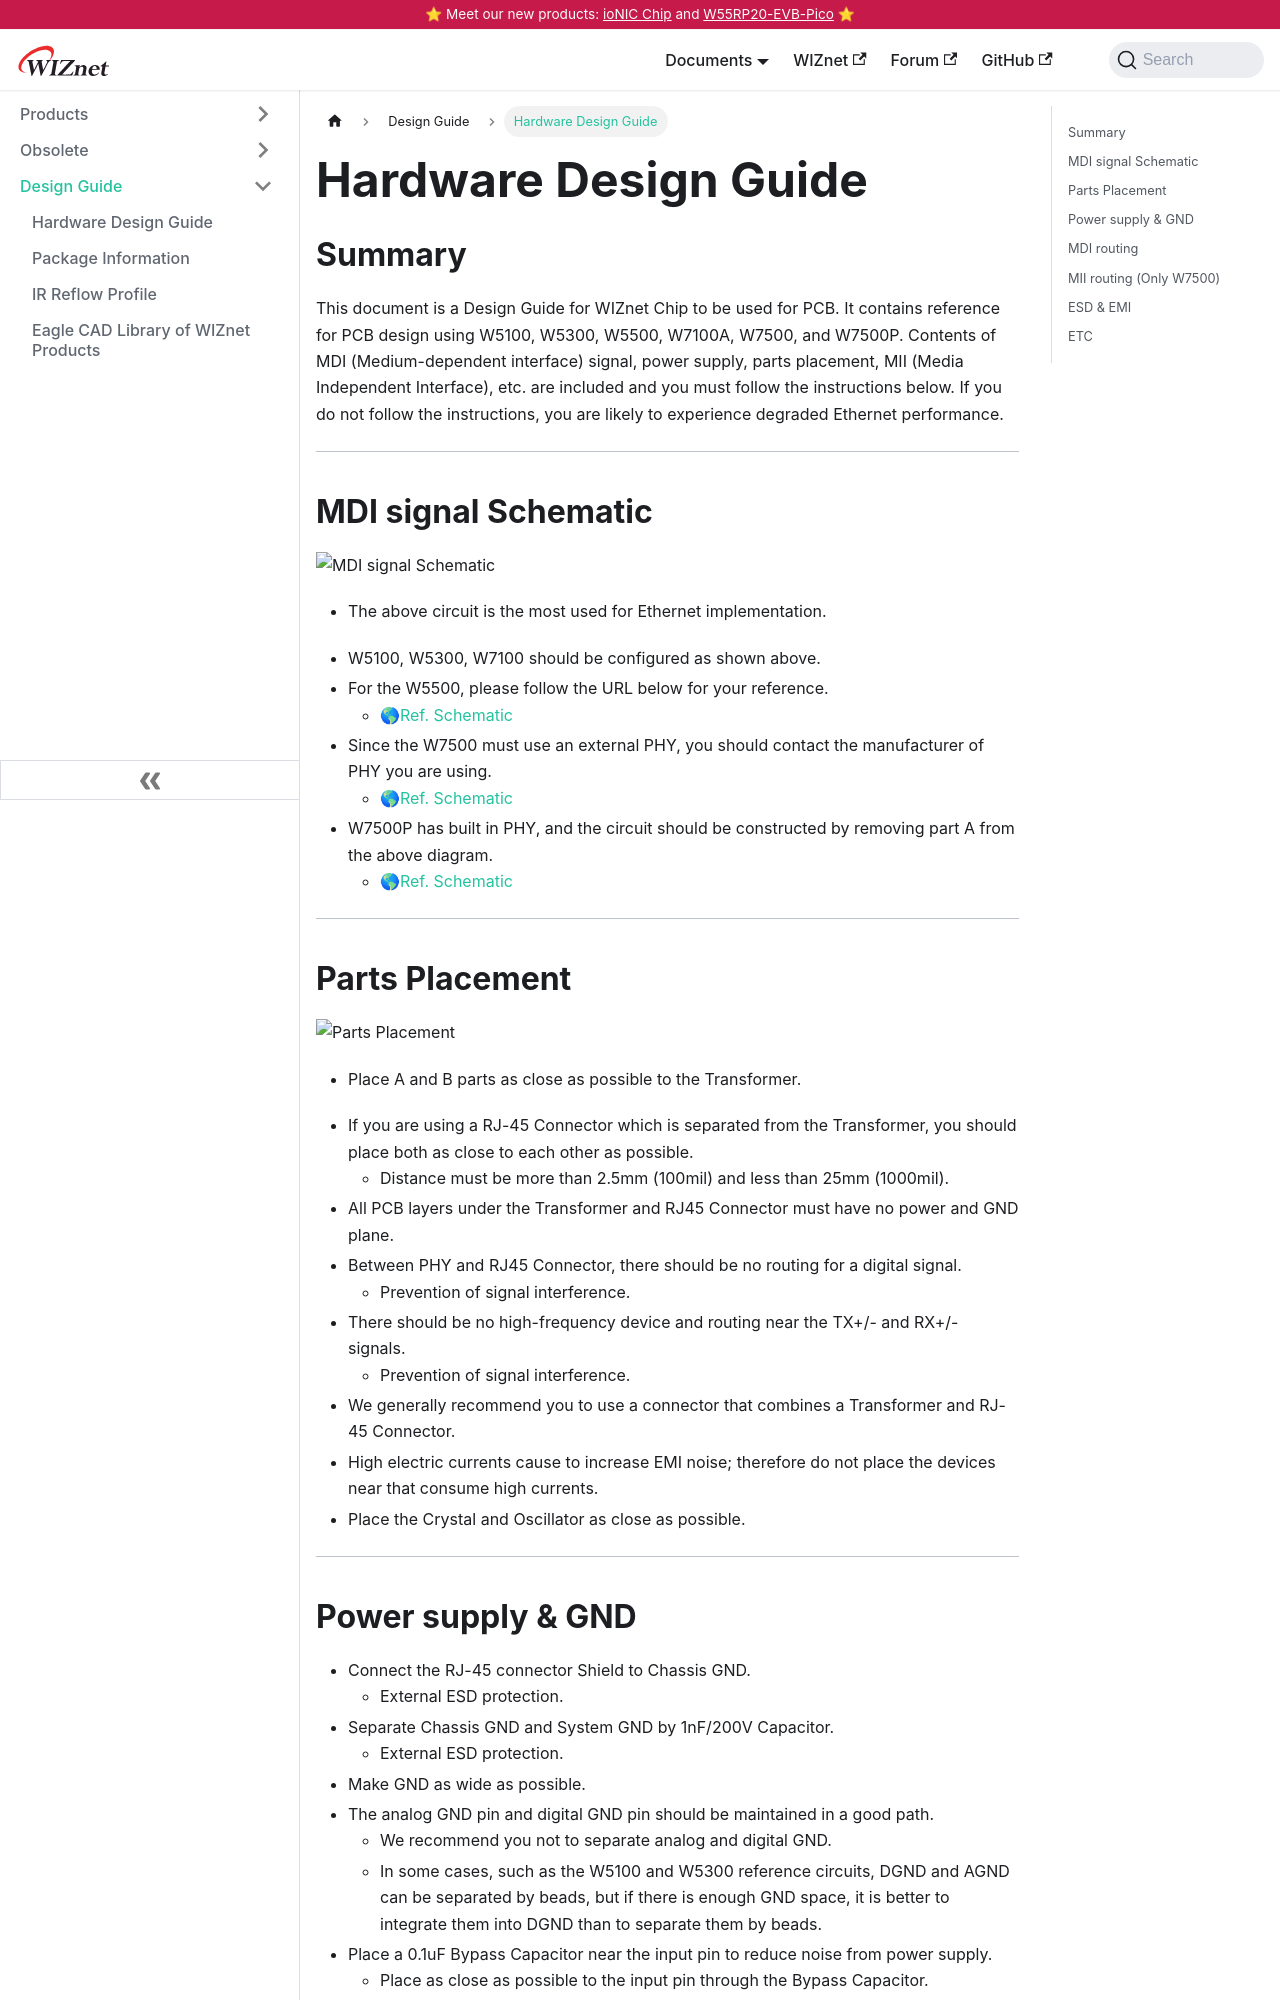

repository: Wiznet/document_framework · page: Design-Guide/hardware_design_guide.html · generator: docusaurus

---
id: hardware_design_guide
title: Hardware Design Guide
date: 2020-04-02
---

## Summary

This document is a Design Guide for WIZnet Chip to be used for PCB. It
contains reference for PCB design using W5100, W5300, W5500, W7100A,
W7500, and W7500P. Contents of MDI (Medium-dependent interface) signal,
power supply, parts placement, MII (Media Independent Interface), etc.
are included and you must follow the instructions below. If you do not
follow the instructions, you are likely to experience degraded Ethernet
performance.

-----

## MDI signal Schematic

![MDI signal Schematic](/img/design_guide/schematic.jpg)  
  * The above circuit is the most used for Ethernet implementation.

  - W5100, W5300, W7100 should be configured as shown above.
  - For the W5500, please follow the URL below for your reference.
      - 🌎[Ref. Schematic](../Product/Chip/Ethernet/W5500/Ref.-Schematic.md)
  - Since the W7500 must use an external PHY, you should contact the
    manufacturer of PHY you are using.
      - 🌎[Ref. Schematic](../Product/Chip/MCU/W7500/W7500-Ref.Schematic.md)
  - W7500P has built in PHY, and the circuit should be constructed by
    removing part A from the above diagram.
      - 🌎[Ref. Schematic](../Product/Chip/MCU/W7500P/W7500P-Ref.Schematic.md)

-----
## Parts Placement

![Parts Placement](/img/design_guide/placement.jpg)  
  * Place A and B parts as close as possible to the Transformer.

  - If you are using a RJ-45 Connector which is separated from the
    Transformer, you should place both as close to each other as
    possible.
      - Distance must be more than 2.5mm (100mil) and less than 25mm
        (1000mil).
  - All PCB layers under the Transformer and RJ45 Connector must have no
    power and GND plane.
  - Between PHY and RJ45 Connector, there should be no routing for a
    digital signal.
      - Prevention of signal interference.
  - There should be no high-frequency device and routing near the TX+/-
    and RX+/- signals.
      - Prevention of signal interference.
  - We generally recommend you to use a connector that combines a
    Transformer and RJ-45 Connector.
  - High electric currents cause to increase EMI noise; therefore do not
    place the devices near that consume high currents.
  - Place the Crystal and Oscillator as close as possible.

-----
